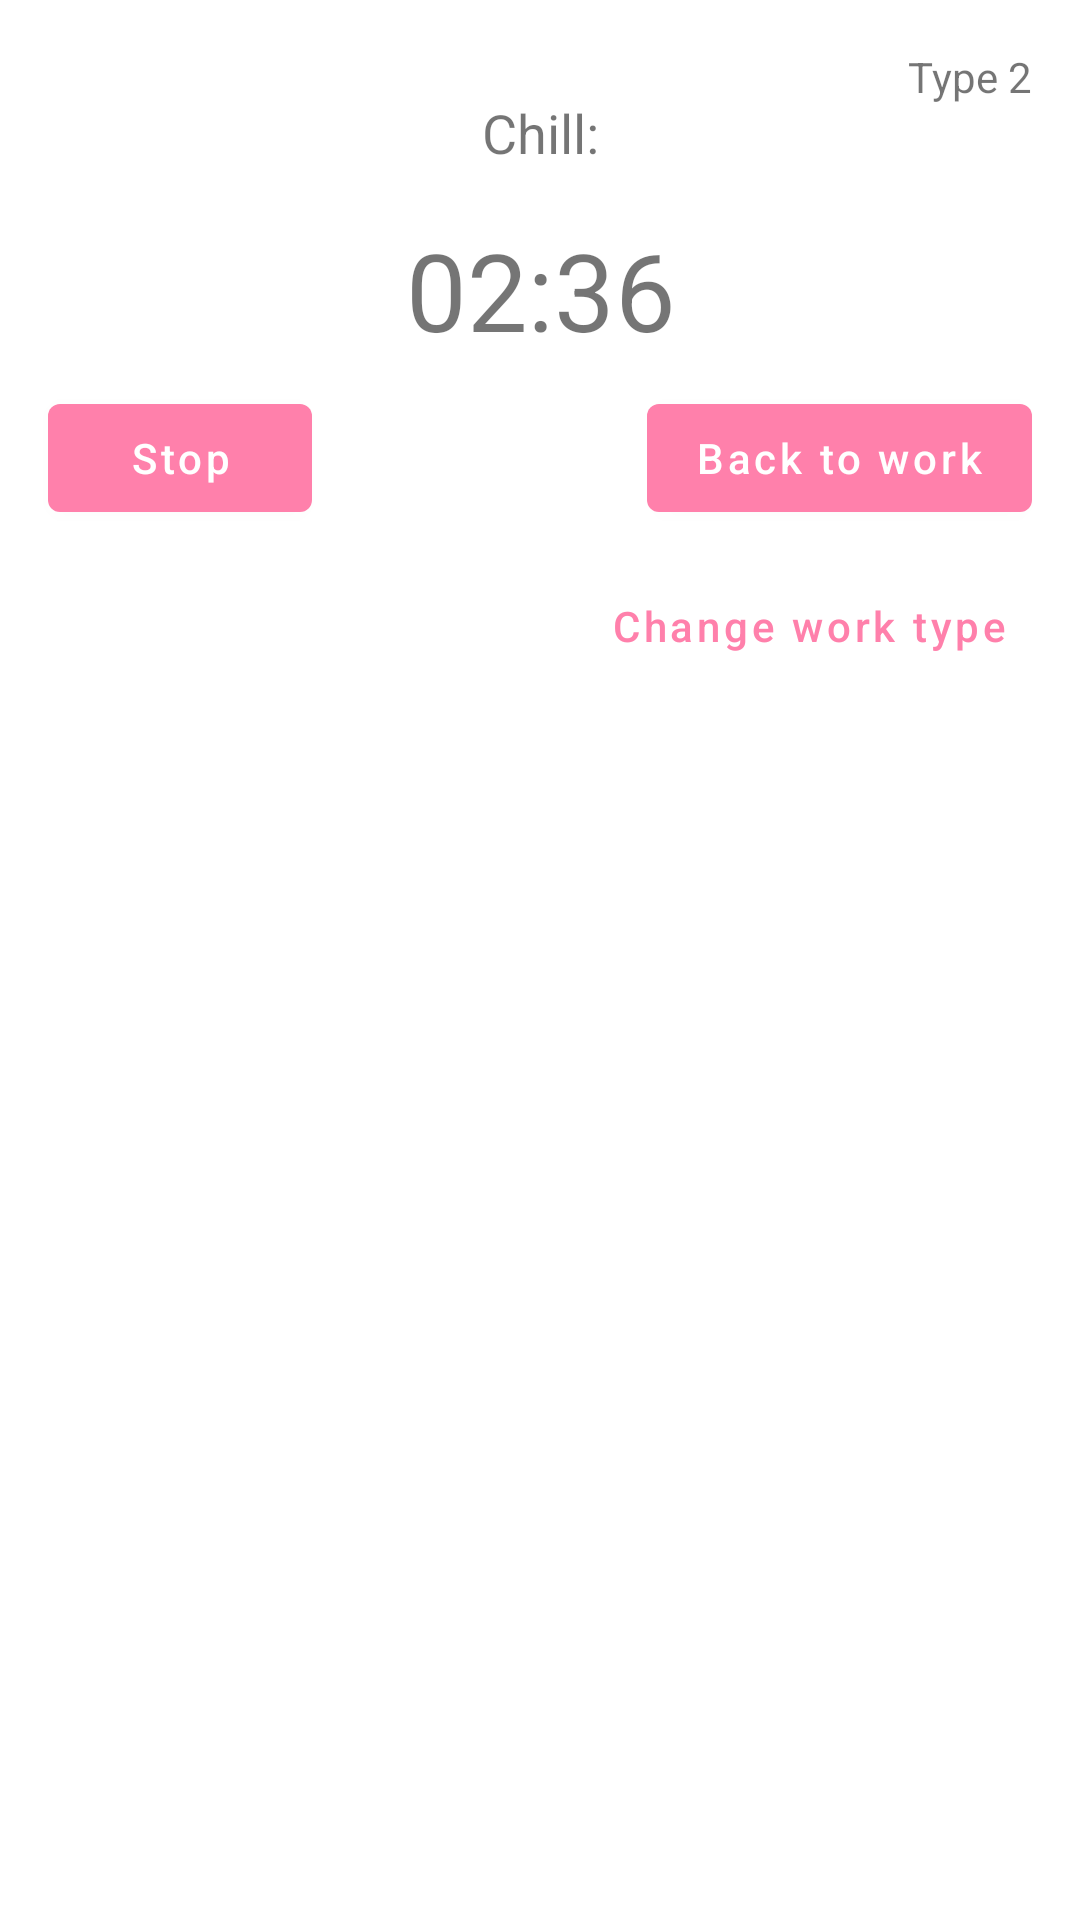

Android layout source for this screen:
<!-- AndroidManifest.xml: application theme AppTheme -->
<!-- res/layout/fragment_chill.xml -->
<?xml version="1.0" encoding="utf-8"?>
<androidx.constraintlayout.widget.ConstraintLayout xmlns:android="http://schemas.android.com/apk/res/android"
    xmlns:tools="http://schemas.android.com/tools"
    android:layout_width="match_parent"
    android:layout_height="match_parent"
    xmlns:app="http://schemas.android.com/apk/res-auto"
    tools:context=".Fragments.ChillFragment">



    <TextView
        android:id="@+id/ChillTypeText"
        android:layout_width="wrap_content"
        android:layout_height="wrap_content"
        android:layout_marginTop="16dp"
        android:layout_marginEnd="16dp"
        android:text="Type 2"
        app:layout_constraintEnd_toEndOf="parent"
        app:layout_constraintTop_toTopOf="parent" />

    <TextView
        android:id="@+id/_ChillText"
        android:layout_width="wrap_content"
        android:layout_height="wrap_content"
        android:layout_marginTop="32dp"
        android:text="Chill:"
        android:textSize="18sp"
        app:layout_constraintEnd_toEndOf="parent"
        app:layout_constraintStart_toStartOf="parent"
        app:layout_constraintTop_toTopOf="parent" />

    <TextView
        android:id="@+id/ChillTimeText"
        android:layout_width="wrap_content"
        android:layout_height="wrap_content"
        android:layout_marginTop="16dp"
        android:text="02:36"
        android:textSize="36sp"
        app:layout_constraintEnd_toEndOf="@+id/_ChillText"
        app:layout_constraintStart_toStartOf="@+id/_ChillText"
        app:layout_constraintTop_toBottomOf="@+id/_ChillText" />

    <com.google.android.material.button.MaterialButton
        android:id="@+id/chillStopButton"
        android:layout_width="wrap_content"
        android:layout_height="wrap_content"
        android:layout_marginStart="16dp"
        android:layout_marginTop="8dp"
        android:text="@string/stop_button_text"
        android:textAllCaps="false"
        app:layout_constraintStart_toStartOf="parent"
        app:layout_constraintTop_toBottomOf="@+id/ChillTimeText">

    </com.google.android.material.button.MaterialButton>

    <com.google.android.material.button.MaterialButton
        android:id="@+id/BackToWorkButton"
        android:layout_width="wrap_content"
        android:layout_height="wrap_content"
        android:layout_marginEnd="16dp"
        android:text="@string/back_to_work_text"
        android:textAllCaps="false"
        app:layout_constraintEnd_toEndOf="parent"
        app:layout_constraintTop_toTopOf="@+id/chillStopButton" />

    <com.google.android.material.button.MaterialButton
        android:id="@+id/ChangeTypeButton"
        android:layout_width="wrap_content"
        android:layout_height="wrap_content"
        android:layout_marginTop="8dp"
        android:layout_marginEnd="16dp"
        android:text="@string/change_type"
        android:textAllCaps="false"
        app:layout_constraintEnd_toEndOf="parent"
        app:layout_constraintTop_toBottomOf="@+id/BackToWorkButton"
        style="@style/Widget.MaterialComponents.Button.TextButton"/>
</androidx.constraintlayout.widget.ConstraintLayout>
<!-- resources referenced by this layout -->
<resources>
  <string name="back_to_work_text">Back to work</string>
  <string name="change_type">Change work type</string>
  <string name="stop_button_text">Stop</string>
  <style name="AppTheme" parent="Theme.MaterialComponents.DayNight.NoActionBar">
          
          <item name="colorPrimary">@color/colorPrimary</item>
          <item name="colorPrimaryDark">@color/colorPrimaryDark</item>
          <item name="colorAccent">@color/colorPrimaryLight</item>
      </style>
  <color name="colorPrimary">#ff80ab</color>
  <color name="colorPrimaryDark">#c94f7c</color>
  <color name="colorPrimaryLight">#ffb2dd</color>
</resources>
